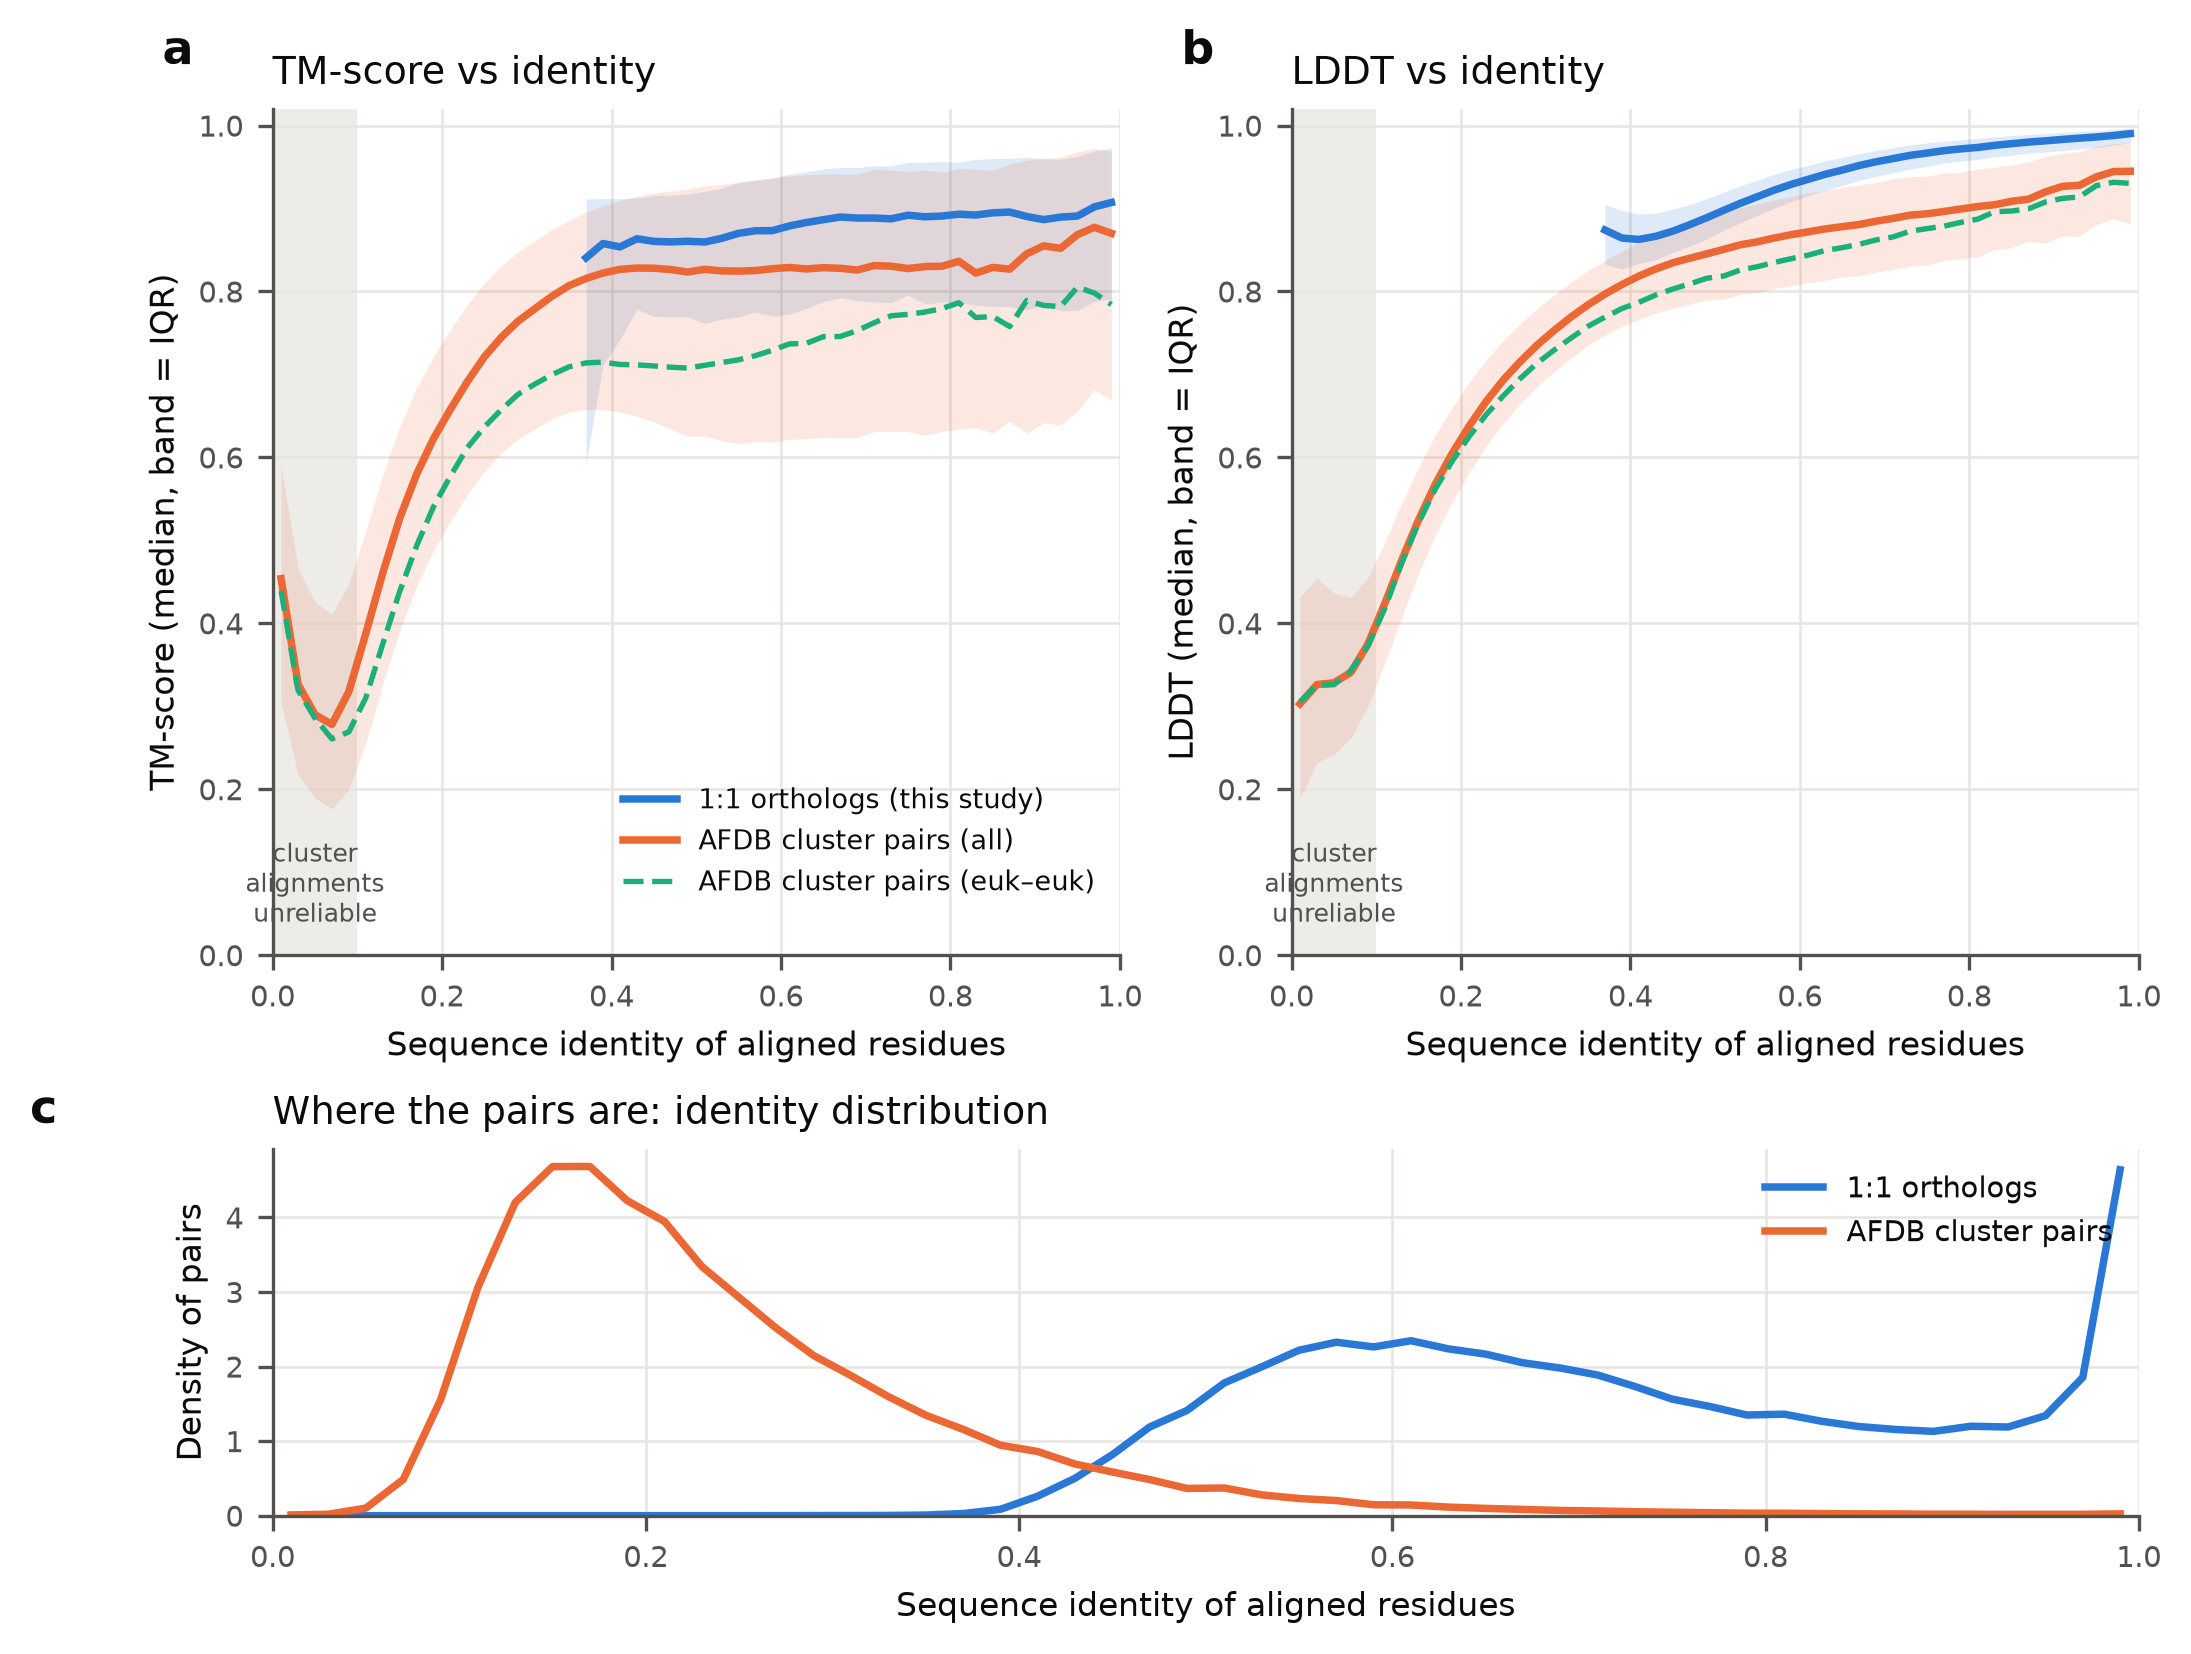

Data behind this chart, as committed beside it:
set	fident_center	n	tm_q25	tm_med	tm_q75	lddt_q25	lddt_med	lddt_q75
orthologs_1to1	0.37	495	0.5933	0.8406	0.9115	0.8326	0.874	0.9048
orthologs_1to1	0.39	1483	0.7112	0.8578	0.912	0.827	0.8644	0.8976
orthologs_1to1	0.41	4573	0.742	0.8537	0.9119	0.834	0.8628	0.8934
orthologs_1to1	0.43	8768	0.7785	0.8635	0.9126	0.8383	0.8665	0.8943
orthologs_1to1	0.45	14301	0.7701	0.8604	0.9156	0.847	0.8727	0.8993
orthologs_1to1	0.47	20781	0.7695	0.8597	0.9161	0.8547	0.8805	0.9045
orthologs_1to1	0.49	24655	0.7693	0.8605	0.9175	0.863	0.8889	0.9119
orthologs_1to1	0.51	31105	0.7614	0.8596	0.9206	0.8736	0.8977	0.9197
orthologs_1to1	0.53	34871	0.7666	0.864	0.9244	0.8829	0.9064	0.9274
orthologs_1to1	0.55	38757	0.7694	0.8701	0.9313	0.8916	0.9143	0.9342
orthologs_1to1	0.57	40643	0.775	0.8732	0.934	0.9006	0.9222	0.9415
orthologs_1to1	0.59	39541	0.7703	0.8733	0.9366	0.9085	0.9291	0.9473
orthologs_1to1	0.61	40992	0.7726	0.879	0.9414	0.9156	0.9353	0.952
orthologs_1to1	0.63	39089	0.7796	0.8831	0.9444	0.922	0.9412	0.9573
orthologs_1to1	0.65	37858	0.7879	0.8865	0.9478	0.9277	0.9463	0.9614
orthologs_1to1	0.67	35823	0.7925	0.8897	0.9495	0.9339	0.9518	0.9664
orthologs_1to1	0.69	34593	0.7887	0.8885	0.9495	0.9387	0.9563	0.97
orthologs_1to1	0.71	32959	0.7874	0.8885	0.9515	0.9431	0.9601	0.9733
orthologs_1to1	0.73	30280	0.7866	0.8875	0.9512	0.9475	0.9641	0.9767
orthologs_1to1	0.75	27304	0.7956	0.8919	0.9555	0.9507	0.9668	0.9791
orthologs_1to1	0.77	25599	0.7852	0.89	0.9557	0.9547	0.9698	0.9811
orthologs_1to1	0.79	23584	0.7871	0.8909	0.9565	0.957	0.9719	0.9828
orthologs_1to1	0.81	23778	0.7865	0.8931	0.956	0.9593	0.9736	0.9846
orthologs_1to1	0.83	22125	0.7833	0.8921	0.9592	0.9624	0.9761	0.9862
orthologs_1to1	0.85	20886	0.7819	0.8948	0.9602	0.964	0.9782	0.9879
orthologs_1to1	0.87	20188	0.7816	0.8957	0.9605	0.9667	0.9801	0.9892
orthologs_1to1	0.89	19751	0.7778	0.8904	0.9619	0.9679	0.9816	0.9906
orthologs_1to1	0.91	20948	0.7835	0.8866	0.9595	0.9699	0.9833	0.9918
orthologs_1to1	0.93	20777	0.7767	0.8896	0.9594	0.9718	0.9848	0.9927
orthologs_1to1	0.95	23427	0.7775	0.8909	0.9624	0.9734	0.9862	0.9938
orthologs_1to1	0.97	32391	0.7881	0.902	0.9692	0.9762	0.988	0.9951
orthologs_1to1	0.99	54546	0.7907	0.9072	0.973	0.9792	0.9902	0.9964
pclu_overall	0.01	5523	0.3052	0.4538	0.5899	0.1893	0.3029	0.4318
pclu_overall	0.03	10880	0.2179	0.3268	0.4671	0.2325	0.3262	0.4545
pclu_overall	0.05	56211	0.1896	0.2899	0.4257	0.2417	0.3282	0.4364
pclu_overall	0.07	269466	0.1763	0.2781	0.4107	0.2616	0.3409	0.4309
pclu_overall	0.09	861470	0.2	0.3177	0.448	0.2997	0.3746	0.4545
pclu_overall	0.11	1697799	0.2549	0.3876	0.5109	0.3514	0.4236	0.4975
pclu_overall	0.13	2330400	0.3262	0.4605	0.5785	0.4068	0.4758	0.5445
pclu_overall	0.15	2597406	0.3911	0.5265	0.6364	0.46	0.5248	0.5881
pclu_overall	0.17	2598415	0.4442	0.5798	0.6837	0.5068	0.5682	0.6275
pclu_overall	0.19	2344372	0.4882	0.6227	0.7217	0.5474	0.6054	0.6605
pclu_overall	0.21	2189140	0.5224	0.6581	0.7542	0.5822	0.6384	0.691
pclu_overall	0.23	1854456	0.5554	0.6915	0.7842	0.6139	0.6677	0.7177
pclu_overall	0.25	1623458	0.5834	0.7212	0.81	0.6411	0.6934	0.741
pclu_overall	0.27	1393631	0.6055	0.7448	0.8309	0.6647	0.7155	0.7614
pclu_overall	0.29	1190800	0.6225	0.7644	0.8477	0.6855	0.7355	0.7795
pclu_overall	0.31	1041904	0.6346	0.7795	0.8616	0.7032	0.753	0.796
pclu_overall	0.33	885521	0.6465	0.7944	0.8748	0.72	0.7693	0.8112
pclu_overall	0.35	747499	0.6546	0.8071	0.8859	0.7351	0.7839	0.8249
pclu_overall	0.37	642334	0.6576	0.8156	0.8953	0.7473	0.7969	0.8375
pclu_overall	0.39	524497	0.6575	0.8222	0.9031	0.758	0.8083	0.8485
pclu_overall	0.41	477252	0.6548	0.8266	0.9097	0.7663	0.8186	0.8589
pclu_overall	0.43	384237	0.6492	0.8282	0.9147	0.774	0.8271	0.8674
pclu_overall	0.45	324979	0.6428	0.828	0.9186	0.7797	0.8345	0.8756
pclu_overall	0.47	268583	0.6339	0.8264	0.9211	0.7845	0.8401	0.882
pclu_overall	0.49	202675	0.6251	0.8234	0.9233	0.7893	0.8453	0.8878
pclu_overall	0.51	205924	0.6259	0.8267	0.9273	0.7908	0.8507	0.8953
pclu_overall	0.53	154648	0.6202	0.8248	0.929	0.7964	0.8563	0.9012
pclu_overall	0.55	127701	0.6168	0.8245	0.9317	0.7986	0.8599	0.9058
... 72 more rows
